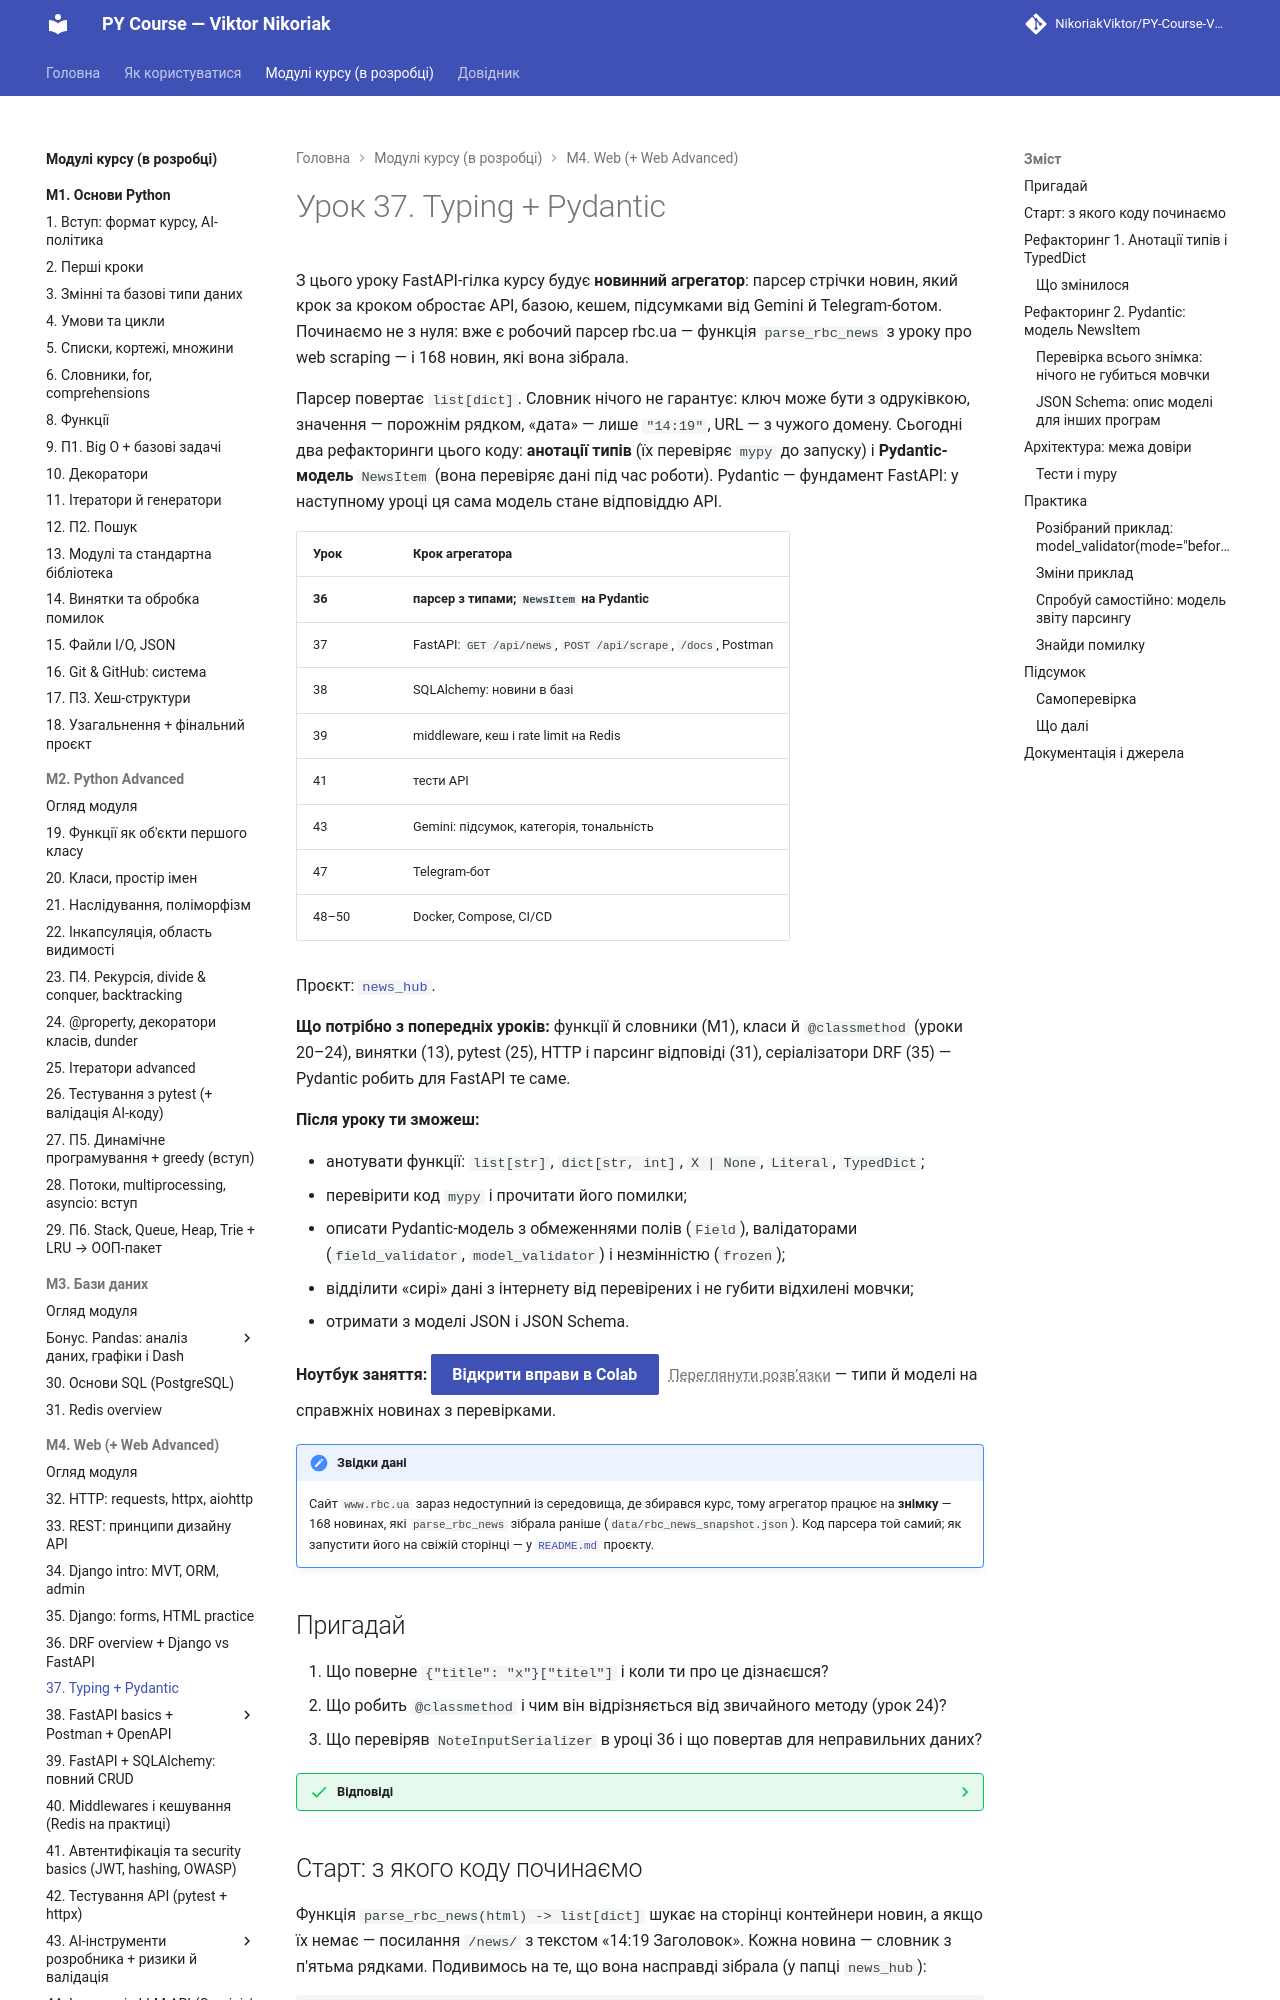

repository: OleksandrStohnii/PY-Course-Victor-Nikoriak-22-09-2026 · page: modules/m4/lesson_37/index.html · generator: mkdocs

# Урок 37. Typing + Pydantic

З цього уроку FastAPI-гілка курсу будує **новинний агрегатор**: парсер стрічки новин, який крок за кроком обростає API, базою, кешем, підсумками від Gemini й Telegram-ботом. Починаємо не з нуля: вже є робочий парсер rbc.ua — функція `parse_rbc_news` з уроку про web scraping — і 168 новин, які вона зібрала.

Парсер повертає `list[dict]`. Словник нічого не гарантує: ключ може бути з одруківкою, значення — порожнім рядком, «дата» — лише `"14:19"`, URL — з чужого домену. Сьогодні два рефакторинги цього коду: **анотації типів** (їх перевіряє `mypy` до запуску) і **Pydantic-модель** `NewsItem` (вона перевіряє дані під час роботи). Pydantic — фундамент FastAPI: у наступному уроці ця сама модель стане відповіддю API.

| Урок | Крок агрегатора |
|---|---|
| **36** | **парсер з типами; `NewsItem` на Pydantic** |
| 37 | FastAPI: `GET /api/news`, `POST /api/scrape`, `/docs`, Postman |
| 38 | SQLAlchemy: новини в базі |
| 39 | middleware, кеш і rate limit на Redis |
| 41 | тести API |
| 43 | Gemini: підсумок, категорія, тональність |
| 47 | Telegram-бот |
| 48–50 | Docker, Compose, CI/CD |

Проєкт: [`news_hub`](https://github.com/NikoriakViktor/PY-Course-Victor-Nikoriak-22-09-2026/tree/main/module_4/lessons/lesson_37_typing_pydantic/news_hub).

**Що потрібно з попередніх уроків:** функції й словники (М1), класи й `@classmethod` (уроки 20–24), винятки (13), pytest (25), HTTP і парсинг відповіді (31), серіалізатори DRF (35) — Pydantic робить для FastAPI те саме.

**Після уроку ти зможеш:**

- анотувати функції: `list[str]`, `dict[str, int]`, `X | None`, `Literal`, `TypedDict`;
- перевірити код `mypy` і прочитати його помилки;
- описати Pydantic-модель з обмеженнями полів (`Field`), валідаторами (`field_validator`, `model_validator`) і незмінністю (`frozen`);
- відділити «сирі» дані з інтернету від перевірених і не губити відхилені мовчки;
- отримати з моделі JSON і JSON Schema.

**Ноутбук заняття:** [Відкрити вправи в Colab](https://colab.research.google.com/github/NikoriakViktor/PY-Course-Victor-Nikoriak-22-09-2026/blob/main/module_4/lessons/lesson_37_typing_pydantic/note_lesson_37_pydantic_student.ipynb){ .md-button .md-button--primary } [Переглянути розв’язки](https://github.com/NikoriakViktor/PY-Course-Victor-Nikoriak-22-09-2026/blob/main/module_4/lessons/lesson_37_typing_pydantic/note_lesson_37_pydantic.ipynb){ .solutions-link } — типи й моделі на справжніх новинах з перевірками.

!!! note "Звідки дані"
    Сайт `www.rbc.ua` зараз недоступний із середовища, де збирався курс, тому агрегатор працює на **знімку** — 168 новинах, які `parse_rbc_news` зібрала раніше (`data/rbc_news_snapshot.json`). Код парсера той самий; як запустити його на свіжій сторінці — у [`README.md`](https://github.com/NikoriakViktor/PY-Course-Victor-Nikoriak-22-09-2026/blob/main/module_4/lessons/lesson_37_typing_pydantic/news_hub/README.md) проєкту.

## Пригадай

1. Що поверне `{"title": "x"}["titel"]` і коли ти про це дізнаєшся?
2. Що робить `@classmethod` і чим він відрізняється від звичайного методу (урок 24)?
3. Що перевіряв `NoteInputSerializer` в уроці 36 і що повертав для неправильних даних?

??? success "Відповіді"

    1. `KeyError: 'titel'` — лише коли рядок виконається, тобто в найгірший момент: у роботі, на справжніх даних.
    2. Отримує клас (`cls`), а не об'єкт — типовий спосіб написати «альтернативний конструктор», як `NewsItem.from_raw(...)` сьогодні.
    3. Типи й обмеження полів; `is_valid()` → `False`, помилки за полями, API — `400`. Pydantic робить те саме, FastAPI поверне `422`.
